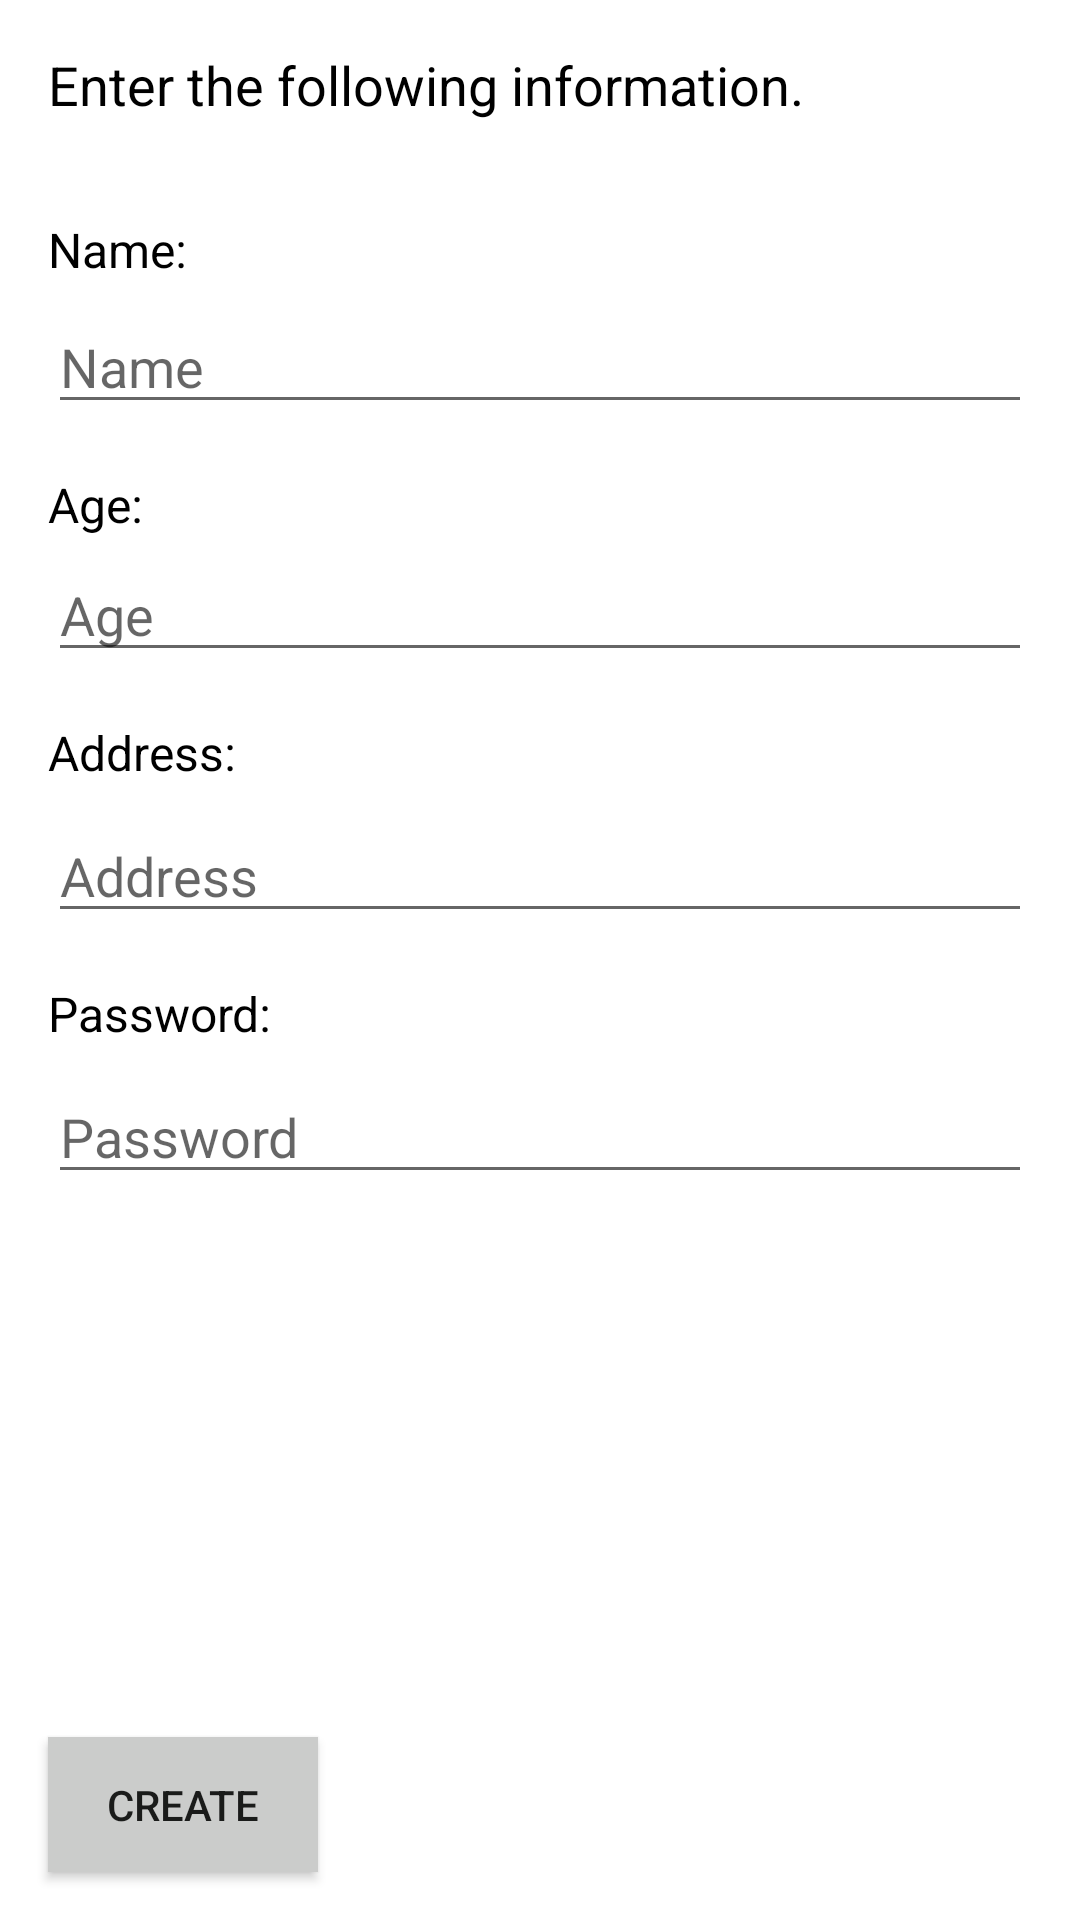

Layout XML and referenced resources for this Android screen:
<!-- AndroidManifest.xml: application theme AppTheme -->
<!-- res/layout/activity_new_admin_info.xml -->
<?xml version="1.0" encoding="utf-8"?>
<androidx.constraintlayout.widget.ConstraintLayout xmlns:android="http://schemas.android.com/apk/res/android"
  xmlns:app="http://schemas.android.com/apk/res-auto"
  xmlns:tools="http://schemas.android.com/tools"
  android:layout_width="match_parent"
  android:layout_height="match_parent"
  tools:context="com.oritechs.BMS.project.banking.admin.NewAdminInfoActivity">

  <TextView
    android:id="@+id/make_admin_instr"
    android:layout_width="wrap_content"
    android:layout_height="wrap_content"
    android:layout_marginTop="16dp"
    android:text="@string/create_instr"
    android:textSize="18sp"
    android:textColor="@color/colorGetInfo"
    app:layout_constraintLeft_toLeftOf="parent"
    app:layout_constraintTop_toTopOf="parent"
    android:layout_marginStart="16dp" />

  <TextView
    android:id="@+id/admin_info_age"
    android:layout_width="wrap_content"
    android:layout_height="wrap_content"
    android:layout_marginTop="32dp"
    android:text="@string/name"
    android:textSize="@dimen/input_text"
    android:textColor="@color/colorGetInfo"
    app:layout_constraintLeft_toLeftOf="parent"
    app:layout_constraintTop_toBottomOf="@+id/make_admin_instr"
    android:layout_marginStart="16dp" />

  <EditText
    android:id="@+id/admin_name"
    android:layout_width="0dp"
    android:layout_height="wrap_content"
    android:layout_marginEnd="16dp"
    android:layout_marginLeft="16dp"
    android:layout_marginRight="16dp"
    android:layout_marginStart="16dp"
    android:layout_marginTop="6dp"
    android:ems="10"
    android:hint="@string/name_hint"
    android:inputType="textPersonName"
    app:layout_constraintLeft_toLeftOf="parent"
    app:layout_constraintRight_toRightOf="parent"
    app:layout_constraintTop_toBottomOf="@+id/admin_info_age"
    app:layout_constraintHorizontal_bias="0.0" />

  <TextView
    android:id="@+id/get_age"
    android:layout_width="wrap_content"
    android:layout_height="wrap_content"
    android:layout_marginTop="16dp"
    android:text="@string/age"
    android:textSize="@dimen/input_text"
    android:textColor="@color/colorGetInfo"
    app:layout_constraintLeft_toLeftOf="parent"
    app:layout_constraintTop_toBottomOf="@+id/admin_name"
    android:layout_marginStart="16dp" />

  <TextView
    android:id="@+id/admin_info_address"
    android:layout_width="wrap_content"
    android:layout_height="wrap_content"
    android:layout_marginTop="16dp"
    android:text="@string/address"
    android:textSize="@dimen/input_text"
    android:textColor="@color/colorGetInfo"
    app:layout_constraintLeft_toLeftOf="parent"
    app:layout_constraintTop_toBottomOf="@+id/admin_age"
    android:layout_marginStart="16dp" />

  <EditText
    android:id="@+id/admin_address"
    android:layout_width="0dp"
    android:layout_height="wrap_content"
    android:layout_marginTop="8dp"
    android:ems="10"
    android:hint="@string/address_hint"
    android:inputType="textPersonName"
    app:layout_constraintTop_toBottomOf="@+id/admin_info_address"
    android:layout_marginLeft="16dp"
    app:layout_constraintLeft_toLeftOf="parent"
    android:layout_marginRight="16dp"
    app:layout_constraintRight_toRightOf="parent"
    android:layout_marginStart="16dp"
    android:layout_marginEnd="16dp"
    app:layout_constraintHorizontal_bias="0.0" />

  <TextView
    android:id="@+id/admin_info_password"
    android:layout_width="wrap_content"
    android:layout_height="wrap_content"
    android:layout_marginTop="16dp"
    android:text="@string/password"
    android:textSize="@dimen/input_text"
    android:textColor="@color/colorGetInfo"
    app:layout_constraintLeft_toLeftOf="parent"
    app:layout_constraintTop_toBottomOf="@+id/admin_address"
    android:layout_marginStart="16dp" />

  <EditText
    android:id="@+id/admin_password"
    android:layout_width="0dp"
    android:layout_height="wrap_content"
    android:layout_marginEnd="16dp"
    android:layout_marginLeft="16dp"
    android:layout_marginRight="16dp"
    android:layout_marginStart="16dp"
    android:layout_marginTop="8dp"
    android:ems="10"
    android:hint="@string/pw_hint"
    android:inputType="textPassword"
    app:layout_constraintLeft_toLeftOf="parent"
    app:layout_constraintRight_toRightOf="parent"
    app:layout_constraintTop_toBottomOf="@+id/admin_info_password"
    app:layout_constraintHorizontal_bias="0.0" />

  <EditText
    android:id="@+id/admin_age"
    android:layout_width="0dp"
    android:layout_height="39dp"
    android:layout_marginLeft="16dp"
    android:layout_marginRight="16dp"
    android:layout_marginTop="6dp"
    android:ems="10"
    android:hint="@string/age_hint"
    android:inputType="number"
    app:layout_constraintLeft_toLeftOf="parent"
    app:layout_constraintRight_toRightOf="parent"
    app:layout_constraintTop_toBottomOf="@+id/get_age"
    android:layout_marginStart="16dp"
    android:layout_marginEnd="16dp" />

  <Button
    android:id="@+id/button_create_admin"
    android:layout_width="@dimen/button_width"
    android:layout_height="@dimen/button_height"
    android:layout_marginTop="8dp"
    android:layout_marginStart="16dp"
    android:text="@string/create"
    android:background="@color/table_title_background"
    app:layout_constraintBottom_toBottomOf="parent"
    app:layout_constraintLeft_toLeftOf="parent"
    android:layout_marginLeft="16dp"
    app:layout_constraintTop_toBottomOf="@+id/message"
    android:layout_marginBottom="16dp" />

</androidx.constraintlayout.widget.ConstraintLayout>
<!-- resources referenced by this layout -->
<resources>
  <color name="colorGetInfo">#000000</color>
  <color name="table_title_background">#cbcccb</color>
  <dimen name="button_height">45dp</dimen>
  <dimen name="button_width">90dp</dimen>
  <dimen name="input_text">16sp</dimen>
  <string name="address">Address:</string>
  <string name="address_hint">Address</string>
  <string name="age">Age:</string>
  <string name="age_hint">Age</string>
  <string name="create">Create</string>
  <string name="create_instr">Enter the following information.</string>
  <string name="name">Name:</string>
  <string name="name_hint">Name</string>
  <string name="password">Password:</string>
  <string name="pw_hint">Password</string>
  <style name="AppTheme" parent="Theme.MaterialComponents.DayNight.DarkActionBar">
          
          <item name="colorPrimary">@color/colorPrimary</item>
          <item name="colorPrimaryVariant">@color/colorPrimaryDark</item>
          <item name="colorOnPrimary">@color/table_title_background</item>
          
          <item name="colorSecondary">@color/colorImportant</item>
          <item name="colorSecondaryVariant">@color/colorAccent</item>
          <item name="colorOnSecondary">@color/colorGetInfo</item>
          
          <item name="android:statusBarColor" tools:targetApi="l">?attr/colorPrimaryVariant</item>
          
      </style>
  <color name="colorPrimary">#233b5d</color>
  <color name="colorPrimaryDark">#1a2b44</color>
  <color name="colorImportant">#de413a</color>
  <color name="colorAccent">#8f9190</color>
</resources>
